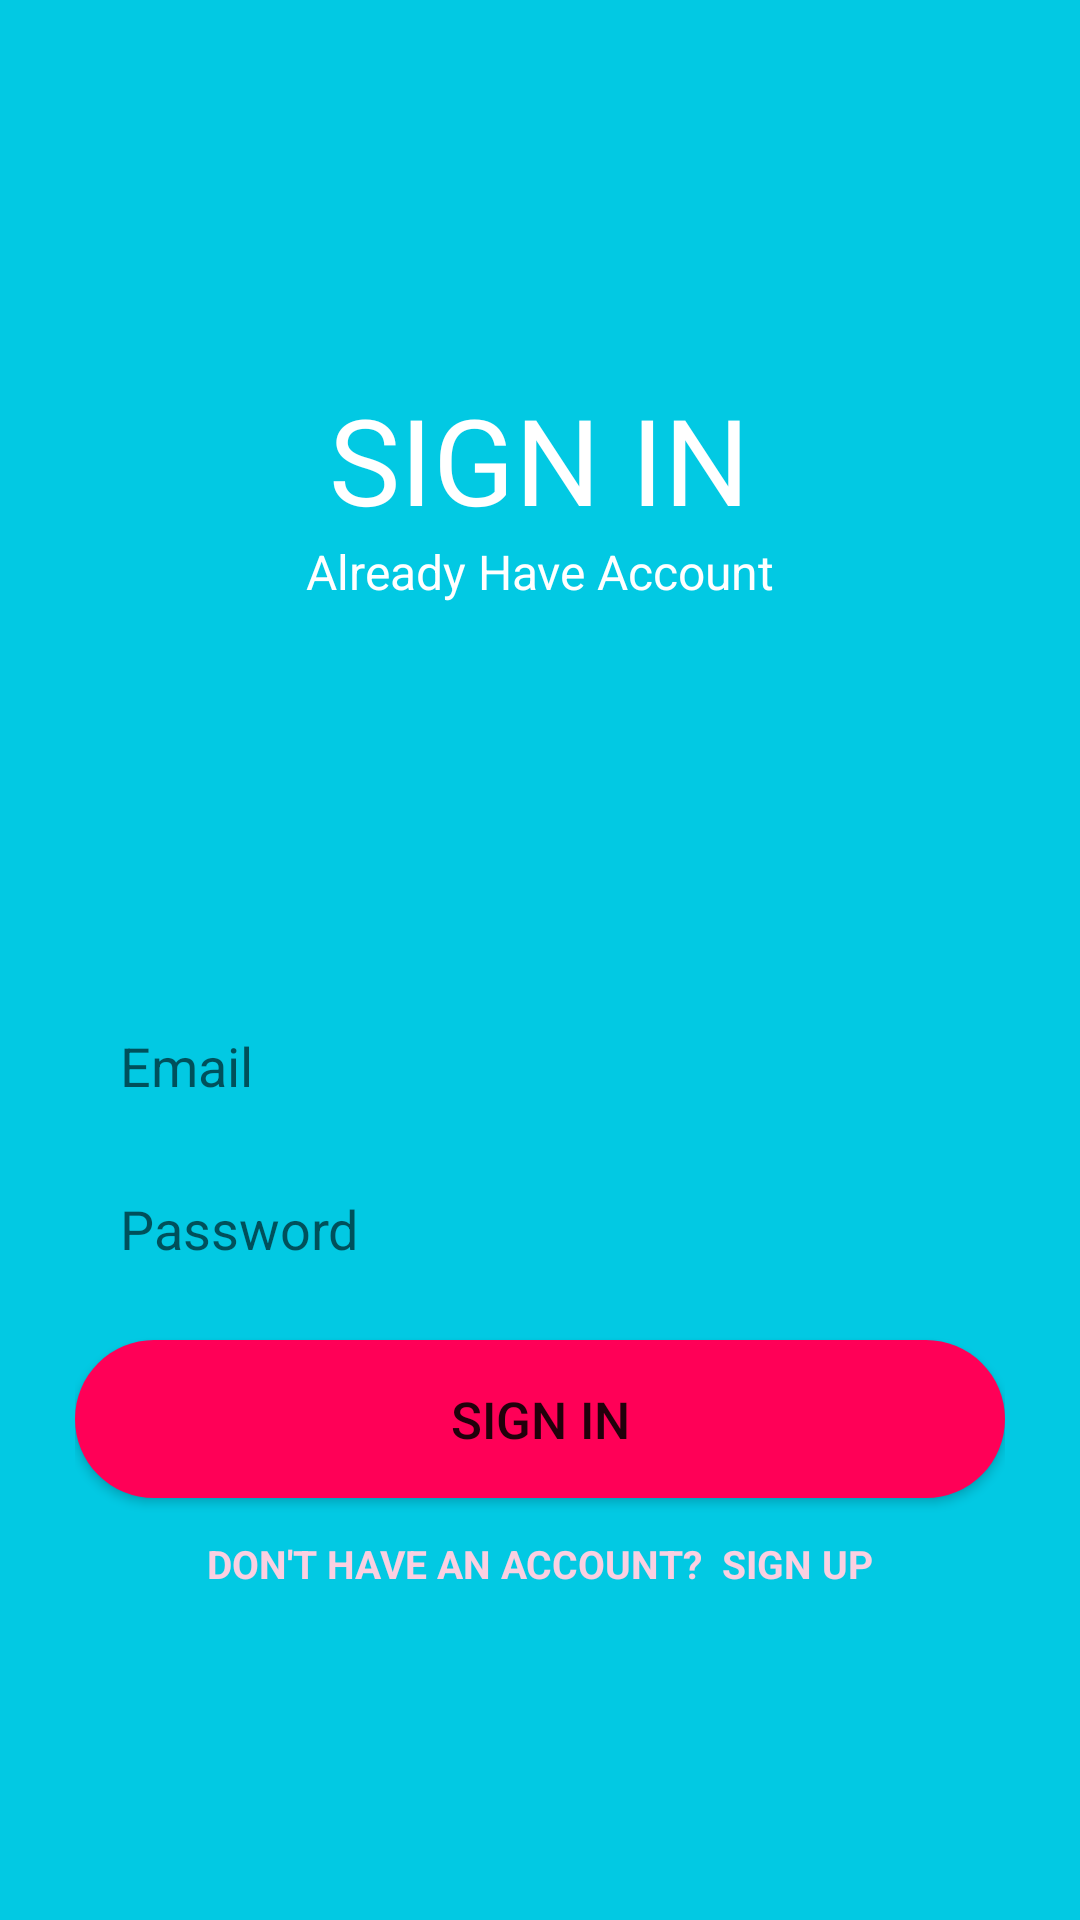

Write the Android layout XML for this screen, with the resource values it uses.
<!-- AndroidManifest.xml: application theme Theme.TalkYourSelf -->
<!-- res/layout/activity_login.xml -->
<?xml version="1.0" encoding="utf-8"?>
<RelativeLayout xmlns:android="http://schemas.android.com/apk/res/android"
    android:layout_width="match_parent"
    android:layout_height="match_parent"
    xmlns:tools="http://schemas.android.com/tools"
    tools:context=".LoginActivity"
    android:background="@color/background">


    <LinearLayout
        android:layout_width="match_parent"
        android:layout_height="wrap_content"
        android:layout_above="@id/input_group"
        android:layout_alignParentTop="true"
        android:layout_marginLeft="25dp"
        android:layout_marginRight="25dp"
        android:gravity="center"
        android:orientation="vertical">

        <TextView
            android:layout_width="wrap_content"
            android:layout_height="wrap_content"
            android:fontFamily="sans-serif"
            android:text="SIGN IN"
            android:textColor="#FFFFFF"
            android:textSize="40sp" />

        <TextView
            android:layout_width="wrap_content"
            android:layout_height="wrap_content"
            android:fontFamily="sans-serif"
            android:text="Already Have Account"
            android:textColor="#FFFFFF"
            android:textSize="16sp" />

    </LinearLayout>


    <LinearLayout
        android:id="@+id/input_group"
        android:layout_width="match_parent"
        android:layout_height="wrap_content"
        android:orientation="vertical"
        android:layout_marginLeft="25dp"
        android:layout_marginRight="25dp"
        android:layout_marginBottom="100dp"
        android:layout_alignParentBottom="true"
        android:gravity="center">


        <EditText
            android:layout_width="match_parent"
            android:layout_height="wrap_content"
            android:background="@drawable/edit_text_top"
            android:hint="Email"
            android:id="@+id/logEmail"
            android:inputType="textPersonName"
            android:padding="15dp" />

        <EditText
            android:layout_width="match_parent"
            android:layout_height="wrap_content"
            android:background="@drawable/edit_text_bottom"
            android:hint="Password"
            android:id="@+id/logPassWord"
            android:inputType="textPassword"
            android:padding="15dp" />


        <Button
            android:layout_width="match_parent"
            android:layout_height="wrap_content"
            android:layout_marginTop="10dp"
            android:id="@+id/loginbtn"
            android:background="@drawable/buttonstyle"
            android:foreground="?android:attr/selectableItemBackground"
            android:text="SIGN IN"
            android:textAllCaps="false"
            android:textSize="17sp"/>

        <TextView
            android:onClick="gotoReg"
            android:id="@+id/signuppage"
            android:layout_width="wrap_content"
            android:layout_height="wrap_content"
            android:layout_marginTop="3dp"
            android:padding="10dp"
            android:text="Don't Have an Account?  Sign Up"
            android:textAllCaps="true"
            android:textSize="13dp"
            android:textStyle="bold"
            android:textColor="#FAD0E1"
            android:fontFamily="sans-serif"/>


    </LinearLayout>

</RelativeLayout>
<!-- resources referenced by this layout -->
<resources>
  <color name="background">#02C9E3</color>
  <!-- drawable buttonstyle (drawable) -->
  <?xml version="1.0" encoding="utf-8"?>
  <shape xmlns:android="http://schemas.android.com/apk/res/android">
      <solid android:color="#FF0057" />
      <padding android:top="15dp"
          android:left="15dp"
          android:right="15dp"
          android:bottom="15dp" />
      <corners android:radius="45dp" />
  </shape>
  <style name="Theme.TalkYourSelf" parent="Theme.AppCompat.Light.NoActionBar">
          
          <item name="colorPrimary">@color/purple_500</item>
          <item name="colorPrimaryVariant">@color/purple_700</item>
          <item name="colorOnPrimary">@color/white</item>
          
          <item name="colorSecondary">@color/teal_200</item>
          <item name="colorSecondaryVariant">@color/teal_700</item>
          <item name="colorOnSecondary">@color/black</item>
          
          <item name="android:statusBarColor" tools:targetApi="l">?attr/colorPrimaryVariant</item>
          
      </style>
  <color name="purple_500">#FF6200EE</color>
  <color name="purple_700">#FF3700B3</color>
  <color name="white">#FFFFFFFF</color>
  <color name="teal_200">#FF03DAC5</color>
  <color name="teal_700">#FF018786</color>
  <color name="black">#FF000000</color>
</resources>
